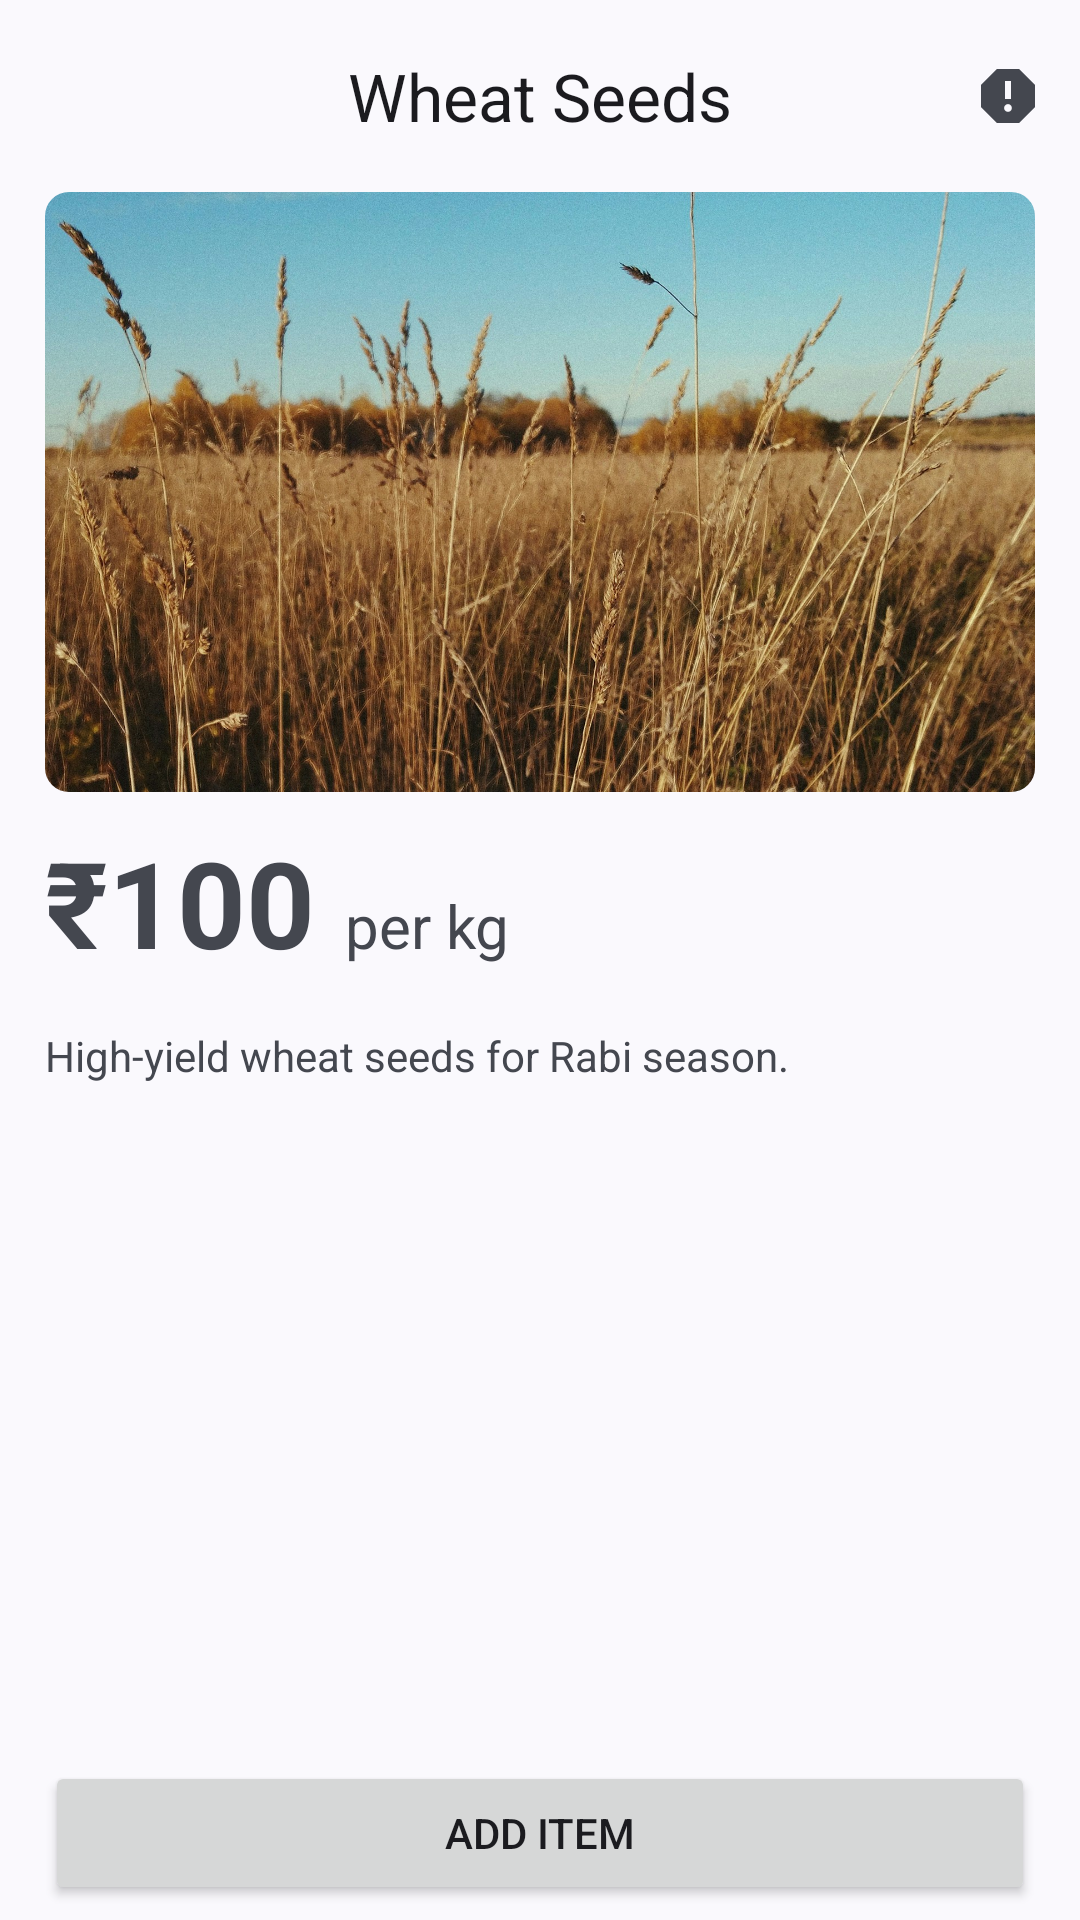

Layout XML and referenced resources for this Android screen:
<!-- AndroidManifest.xml: application theme Base.Theme.KrishiMitra -->
<!-- res/layout/activity_product.xml -->
<?xml version="1.0" encoding="utf-8"?>
<LinearLayout
    android:layout_height="match_parent"
    android:layout_width="match_parent"
    xmlns:android="http://schemas.android.com/apk/res/android"
    android:id="@+id/main"
    xmlns:app="http://schemas.android.com/apk/res-auto"
    android:orientation="vertical">

    <com.google.android.material.appbar.AppBarLayout
        android:layout_width="match_parent"
        android:layout_height="wrap_content">

        <com.google.android.material.appbar.MaterialToolbar
            android:id="@+id/topAppBar"
            android:layout_width="match_parent"
            android:layout_height="wrap_content"
            android:minHeight="?attr/actionBarSize"
            app:title="Wheat Seeds"
            app:titleCentered="true"
            app:menu="@menu/product_top_bar_menu"
            app:navigationIcon="@drawable/baseline_arrow_back_24" />

    </com.google.android.material.appbar.AppBarLayout>

    <com.google.android.material.imageview.ShapeableImageView
        android:id="@+id/product_image"
        android:layout_width="match_parent"
        android:layout_height="200dp"
        android:scaleType="centerCrop"
        android:src="@drawable/f1"
        app:shapeAppearanceOverlay="@style/ShapeAppearanceOverlay.Custom"
        android:contentDescription="News Image"
        android:layout_marginHorizontal="15dp"/>

    <LinearLayout
        android:layout_width="match_parent"
        android:layout_height="wrap_content"
        android:orientation="horizontal">

        <TextView
            android:id="@+id/price"
            android:layout_width="wrap_content"
            android:layout_height="wrap_content"
            android:textSize="40dp"
            android:text="₹100"
            android:textStyle="bold"
            android:layout_marginLeft="15dp"
            android:layout_marginVertical="10dp"/>

        <TextView
            android:id="@+id/unit"
            android:layout_width="wrap_content"
            android:layout_height="wrap_content"
            android:textSize="20dp"
            android:text="per kg"
            android:layout_marginLeft="10dp"
            android:layout_marginVertical="10dp"/>

    </LinearLayout>

    <TextView
        android:layout_width="wrap_content"
        android:layout_height="wrap_content"
        android:text="High-yield wheat seeds for Rabi season."
        android:id="@+id/ProductDescription"
        android:textIsSelectable="true"
        android:layout_marginHorizontal="15dp"
        android:layout_marginVertical="5dp" />

    <View
        android:layout_width="wrap_content"
        android:layout_height="0dp"
        android:layout_weight="1"/>

    <Button
        android:layout_width="match_parent"
        android:layout_height="wrap_content"
        android:layout_marginHorizontal="15dp"
        android:layout_marginVertical="5dp"
        android:id="@+id/addButton"
        android:text="Add item"/>

</LinearLayout>
<!-- resources referenced by this layout -->
<resources>
  <!-- drawable f1: jpg bitmap (drawable, 610076 bytes) -->
  <style name="ShapeAppearanceOverlay.Custom" parent="">
          <item name="cornerFamily">rounded</item>
          <item name="cornerSize">8dp</item>
      </style>
  <style name="Base.Theme.KrishiMitra" parent="Theme.Material3.DynamicColors.DayNight.NoActionBar">
      </style>
</resources>
